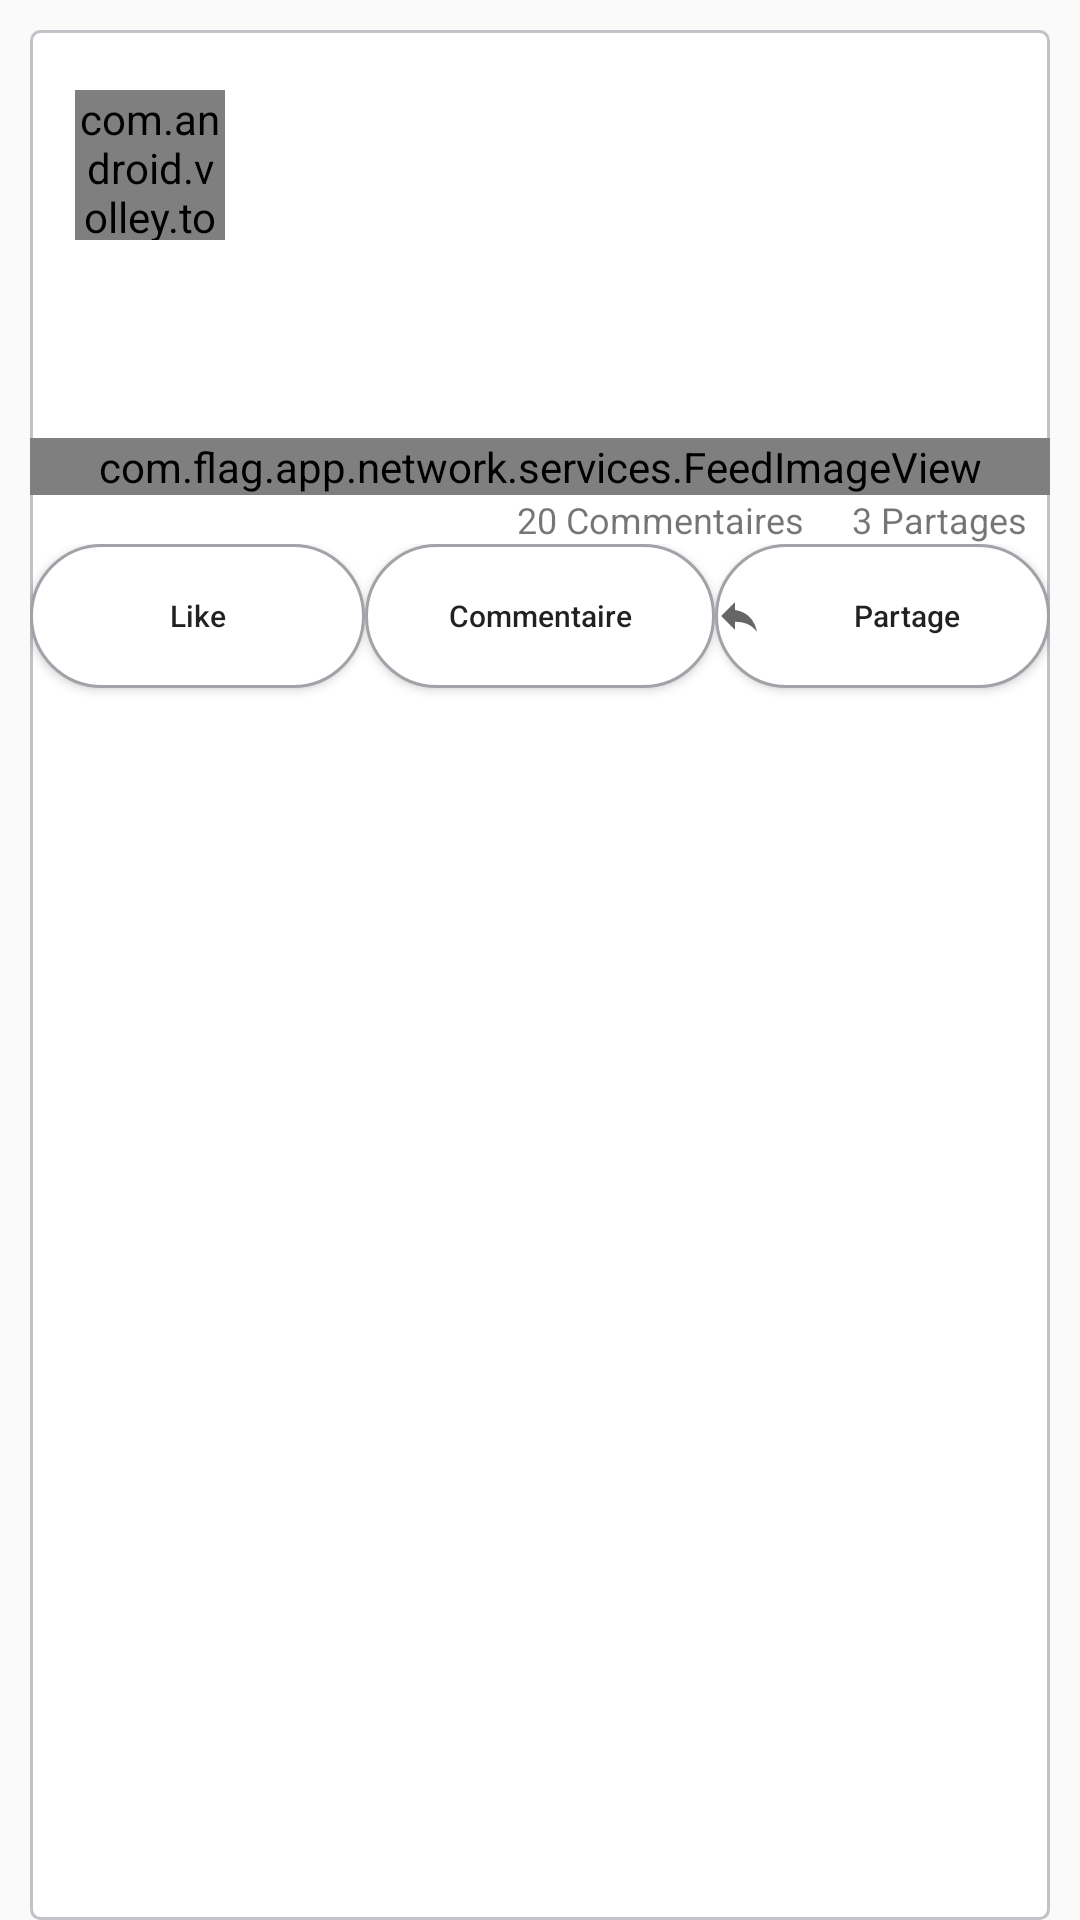

Here is an Android app screen rendered from its layout file. Give the layout XML and the strings, colors and styles it references.
<!-- AndroidManifest.xml: application theme AppTheme -->
<!-- res/layout/feed_item.xml -->
<?xml version="1.0" encoding="utf-8"?>
<LinearLayout xmlns:android="http://schemas.android.com/apk/res/android"
    xmlns:app="http://schemas.android.com/apk/res-auto"
    xmlns:tools="http://schemas.android.com/tools"
    android:layout_width="match_parent"
    android:layout_height="match_parent"
    android:orientation="vertical"
    android:id="@+id/feed_item_root">

    <LinearLayout
        android:layout_width="fill_parent"
        android:layout_height="fill_parent"
        android:layout_marginLeft="@dimen/feed_item_margin"
        android:layout_marginRight="@dimen/feed_item_margin"
        android:layout_marginTop="@dimen/feed_item_margin"
        android:background="@drawable/bg_parent_rounded_corner"
        android:orientation="vertical"
        android:paddingBottom="@dimen/feed_item_padding_top_bottom"
        android:paddingTop="@dimen/feed_item_padding_top_bottom" >

        <LinearLayout
            android:layout_width="fill_parent"
            android:layout_height="wrap_content"
            android:orientation="horizontal"
            android:paddingLeft="@dimen/feed_item_padding_left_right"
            android:paddingRight="@dimen/feed_item_padding_left_right" >

            <com.android.volley.toolbox.NetworkImageView
                android:id="@+id/profilePic"
                android:layout_width="@dimen/feed_item_profile_pic"
                android:layout_height="@dimen/feed_item_profile_pic"
                android:scaleType="fitCenter" >
            </com.android.volley.toolbox.NetworkImageView>

            <LinearLayout
                android:layout_width="fill_parent"
                android:layout_height="wrap_content"
                android:orientation="vertical"
                android:paddingLeft="@dimen/feed_item_profile_info_padd" >

                <TextView
                    android:id="@+id/name"
                    android:layout_width="fill_parent"
                    android:layout_height="wrap_content"
                    android:textSize="@dimen/feed_item_profile_name"
                    android:textStyle="bold" />

                <TextView
                    android:id="@+id/timestamp"
                    android:layout_width="fill_parent"
                    android:layout_height="wrap_content"
                    android:textColor="@color/timestamp"
                    android:textSize="@dimen/feed_item_timestamp" />
            </LinearLayout>
        </LinearLayout>

        <TextView
            android:id="@+id/txtStatusMsg"
            android:layout_width="fill_parent"
            android:layout_height="wrap_content"
            android:paddingBottom="5dp"
            android:paddingLeft="@dimen/feed_item_status_pad_left_right"
            android:paddingRight="@dimen/feed_item_status_pad_left_right"
            android:paddingTop="@dimen/feed_item_status_pad_top" />

        <TextView
            android:id="@+id/txtUrl"
            android:layout_width="fill_parent"
            android:layout_height="wrap_content"
            android:linksClickable="true"
            android:paddingBottom="10dp"
            android:paddingLeft="@dimen/feed_item_status_pad_left_right"
            android:paddingRight="@dimen/feed_item_status_pad_left_right"
            android:textColorLink="@color/link" />



        <com.flag.app.network.services.FeedImageView
            android:id="@+id/feedImage1"
            android:layout_width="match_parent"
            android:layout_height="wrap_content"
            android:background="@color/white"
            android:scaleType="fitXY"
            android:visibility="visible" />

        <LinearLayout
            android:layout_width="match_parent"
            android:layout_height="wrap_content"
            android:orientation="horizontal"
            android:gravity="right">

            <TextView
                android:id="@+id/comments"
                android:layout_width="wrap_content"
                android:layout_height="match_parent"
                android:gravity="right"
                android:paddingHorizontal="8dp"
                android:textSize="12dp"
                android:text="20 Commentaires" />

            <TextView
                android:id="@+id/shares"
                android:layout_width="wrap_content"
                android:layout_height="wrap_content"
                android:gravity="right"
                android:paddingHorizontal="8dp"
                android:text="3 Partages"
                android:textSize="12dp"
                />
        </LinearLayout>

        <LinearLayout
            android:layout_width="match_parent"
            android:layout_height="match_parent"
            android:orientation="horizontal">

            <Button
                android:id="@+id/like_btn"
                android:layout_width="wrap_content"
                android:layout_height="wrap_content"
                android:layout_weight="1"
                android:text="Like"
                android:textAllCaps="false"
                android:textSize="10dp"
                android:background="@drawable/feed_button"
                android:drawableLeft="@drawable/like"
                android:padding="16dp"/>

            <Button
                android:id="@+id/comment_btn"
                android:layout_width="wrap_content"
                android:layout_height="wrap_content"
                android:layout_weight="1"
                android:background="@drawable/feed_button"
                android:textAllCaps="false"
                android:textSize="10dp"
                android:text="Commentaire"
                android:drawableLeft="@drawable/comment"
                android:drawableStart="@drawable/comment"
                android:drawablePadding="2dp"
                android:padding="16dp"/>


            <Button
                android:id="@+id/share_btn"
                android:layout_width="wrap_content"
                android:layout_height="wrap_content"
                android:layout_weight="1"
                android:background="@drawable/feed_button"
                android:textAllCaps="false"
                android:textSize="10dp"
                android:text="Partage"
                android:drawableLeft="@drawable/share"
                android:drawableStart="@drawable/share"
                />
        </LinearLayout>

    </LinearLayout>

</LinearLayout>
<!-- resources referenced by this layout -->
<resources>
  <color name="link">#0a80d1</color>
  <color name="timestamp">#a0a3a7</color>
  <color name="white">#ffffff</color>
  <dimen name="feed_item_margin">10dp</dimen>
  <dimen name="feed_item_padding_left_right">15dp</dimen>
  <dimen name="feed_item_padding_top_bottom">20dp</dimen>
  <dimen name="feed_item_profile_info_padd">10dp</dimen>
  <dimen name="feed_item_profile_name">15dp</dimen>
  <dimen name="feed_item_profile_pic">50dp</dimen>
  <dimen name="feed_item_status_pad_left_right">15dp</dimen>
  <dimen name="feed_item_status_pad_top">13dp</dimen>
  <dimen name="feed_item_timestamp">13dp</dimen>
  <!-- drawable bg_parent_rounded_corner (drawable) -->
  <?xml version="1.0" encoding="utf-8"?>
  <shape xmlns:android="http://schemas.android.com/apk/res/android"
      android:shape="rectangle" >
  
      
      <solid android:color="@color/feed_item_bg" >
      </solid>
  
      
      <stroke
          android:width="@dimen/feed_item_border_width"
          android:color="@color/feed_item_border" >
      </stroke>
  
      
      <corners android:radius="@dimen/feed_item_corner_radius" >
      </corners>
  
  </shape>
  <!-- drawable feed_button (drawable) -->
  <?xml version="1.0" encoding="utf-8"?>
  <selector xmlns:android="http://schemas.android.com/apk/res/android" >
      <item >
          <shape android:shape="rectangle"  >
              <corners android:radius="40dip" />
              <stroke android:width="1dip" android:color="@color/timestamp" />
              
              <solid android:color="@color/white"/>
  
          </shape>
      </item>
  </selector>
  <!-- drawable share (drawable) -->
  <vector android:autoMirrored="true" android:height="16dp"
      android:tint="?attr/colorControlNormal" android:viewportHeight="24"
      android:viewportWidth="24" android:width="16dp" xmlns:android="http://schemas.android.com/apk/res/android">
      <path android:fillColor="@android:color/white" android:pathData="M10,9V5l-7,7 7,7v-4.1c5,0 8.5,1.6 11,5.1 -1,-5 -4,-10 -11,-11z"/>
  </vector>
  <style name="AppTheme" parent="Theme.AppCompat.Light.DarkActionBar">
          
          <item name="colorPrimary">@color/colorPrimary</item>
          <item name="colorPrimaryDark">@color/colorPrimary</item>
          <item name="colorAccent">@color/colorPrimary</item>
      </style>
  <color name="feed_item_bg">#ffffff</color>
  <dimen name="feed_item_border_width">1dp</dimen>
  <color name="feed_item_border">#c2c3c8</color>
  <dimen name="feed_item_corner_radius">3dp</dimen>
  <color name="colorPrimary">#ED6D1B</color>
</resources>
